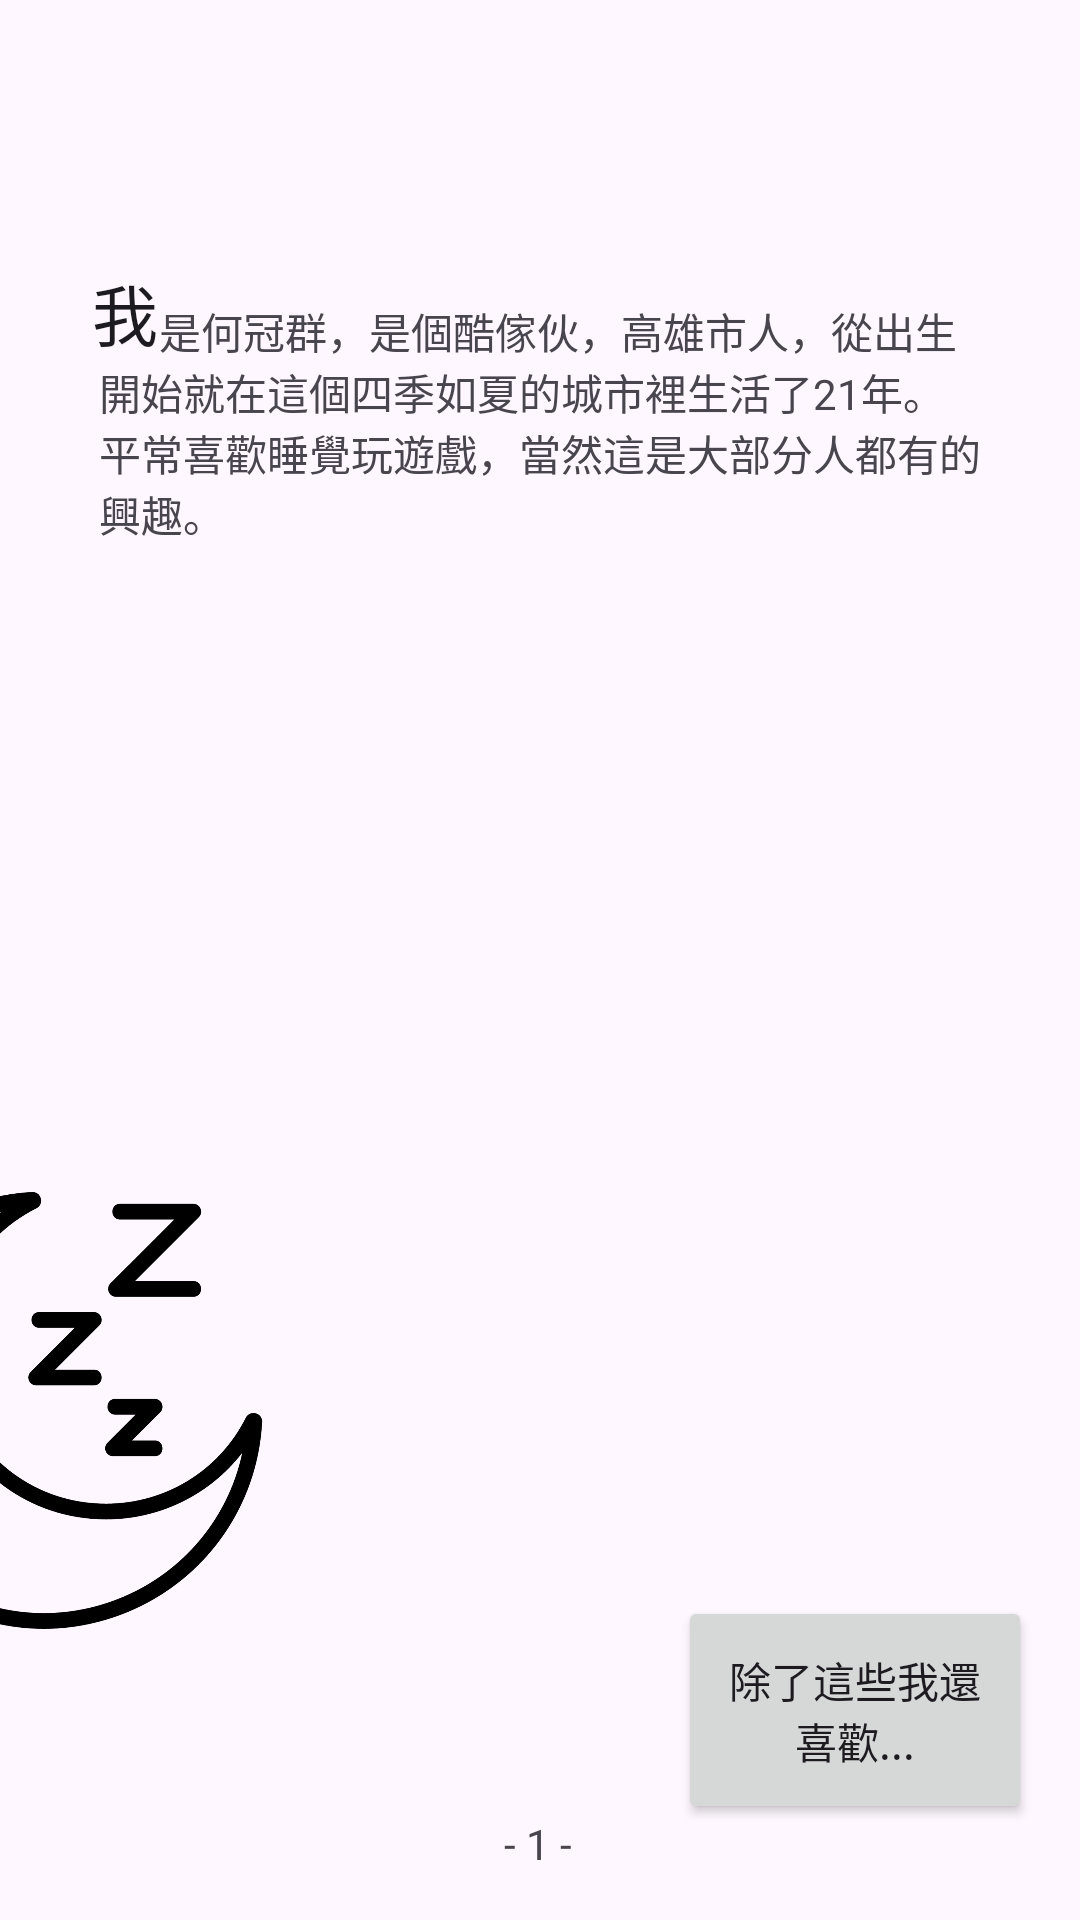

This screen was rendered from an Android layout file. Write that file and the resources it references.
<!-- AndroidManifest.xml: application theme Theme.Autobiography -->
<!-- res/layout/activity_first_page.xml -->
<?xml version="1.0" encoding="utf-8"?>
<androidx.constraintlayout.widget.ConstraintLayout xmlns:android="http://schemas.android.com/apk/res/android"
    xmlns:app="http://schemas.android.com/apk/res-auto"
    xmlns:tools="http://schemas.android.com/tools"
    android:layout_width="match_parent"
    android:layout_height="match_parent"
    android:visibility="visible"
    tools:context=".FirstPage">

    <TextView
        android:id="@+id/page1"
        android:layout_width="wrap_content"
        android:layout_height="wrap_content"
        android:layout_marginBottom="16dp"
        android:text="- 1 -"
        app:layout_constraintBottom_toBottomOf="parent"
        app:layout_constraintEnd_toEndOf="parent"
        app:layout_constraintHorizontal_bias="0.498"
        app:layout_constraintStart_toStartOf="parent" />

    <TextView
        android:id="@+id/content1_2"
        android:layout_width="294dp"
        android:layout_height="wrap_content"
        android:layout_marginTop="100dp"
        android:text="      是何冠群，是個酷傢伙，高雄市人，從出生開始就在這個四季如夏的城市裡生活了21年。平常喜歡睡覺玩遊戲，當然這是大部分人都有的興趣。"
        android:textAppearance="@style/TextAppearance.AppCompat.Small"
        app:layout_constraintEnd_toEndOf="parent"
        app:layout_constraintStart_toStartOf="parent"
        app:layout_constraintTop_toTopOf="parent" />

    <Button
        android:id="@+id/page1_2"
        android:layout_width="118dp"
        android:layout_height="76dp"
        android:layout_marginEnd="16dp"
        android:layout_marginBottom="32dp"
        android:onClick="secondPage"
        android:text="除了這些我還喜歡..."
        app:layout_constraintBottom_toBottomOf="parent"
        app:layout_constraintEnd_toEndOf="parent"
        app:rippleColor="#00BCD4" />

    <ImageView
        android:id="@+id/gaming"
        android:layout_width="356dp"
        android:layout_height="630dp"
        android:layout_marginBottom="48dp"
        app:layout_constraintBottom_toBottomOf="parent"
        app:layout_constraintEnd_toEndOf="parent"
        app:layout_constraintHorizontal_bias="0.676"
        app:layout_constraintStart_toEndOf="@+id/content1_2"
        app:srcCompat="@drawable/gaming" />

    <ImageView
        android:id="@+id/sleeping"
        android:layout_width="165dp"
        android:layout_height="253dp"
        android:layout_marginEnd="12dp"
        android:layout_marginBottom="32dp"
        app:layout_constraintBottom_toBottomOf="parent"
        app:layout_constraintEnd_toStartOf="@+id/gaming"
        app:srcCompat="@drawable/sleeping" />

    <TextView
        android:id="@+id/content1_1"
        android:layout_width="wrap_content"
        android:layout_height="wrap_content"
        android:layout_marginTop="88dp"
        android:layout_marginEnd="-20dp"
        android:text="我"
        android:textAppearance="@style/TextAppearance.AppCompat.Large"
        app:layout_constraintEnd_toStartOf="@+id/content1_2"
        app:layout_constraintTop_toTopOf="parent" />

</androidx.constraintlayout.widget.ConstraintLayout>
<!-- resources referenced by this layout -->
<resources>
  <!-- drawable sleeping: png bitmap (drawable, 75132 bytes) -->
  <style name="Theme.Autobiography" parent="Base.Theme.Autobiography" />
  <style name="Base.Theme.Autobiography" parent="Theme.Material3.DayNight.NoActionBar">
          
          
      </style>
</resources>
